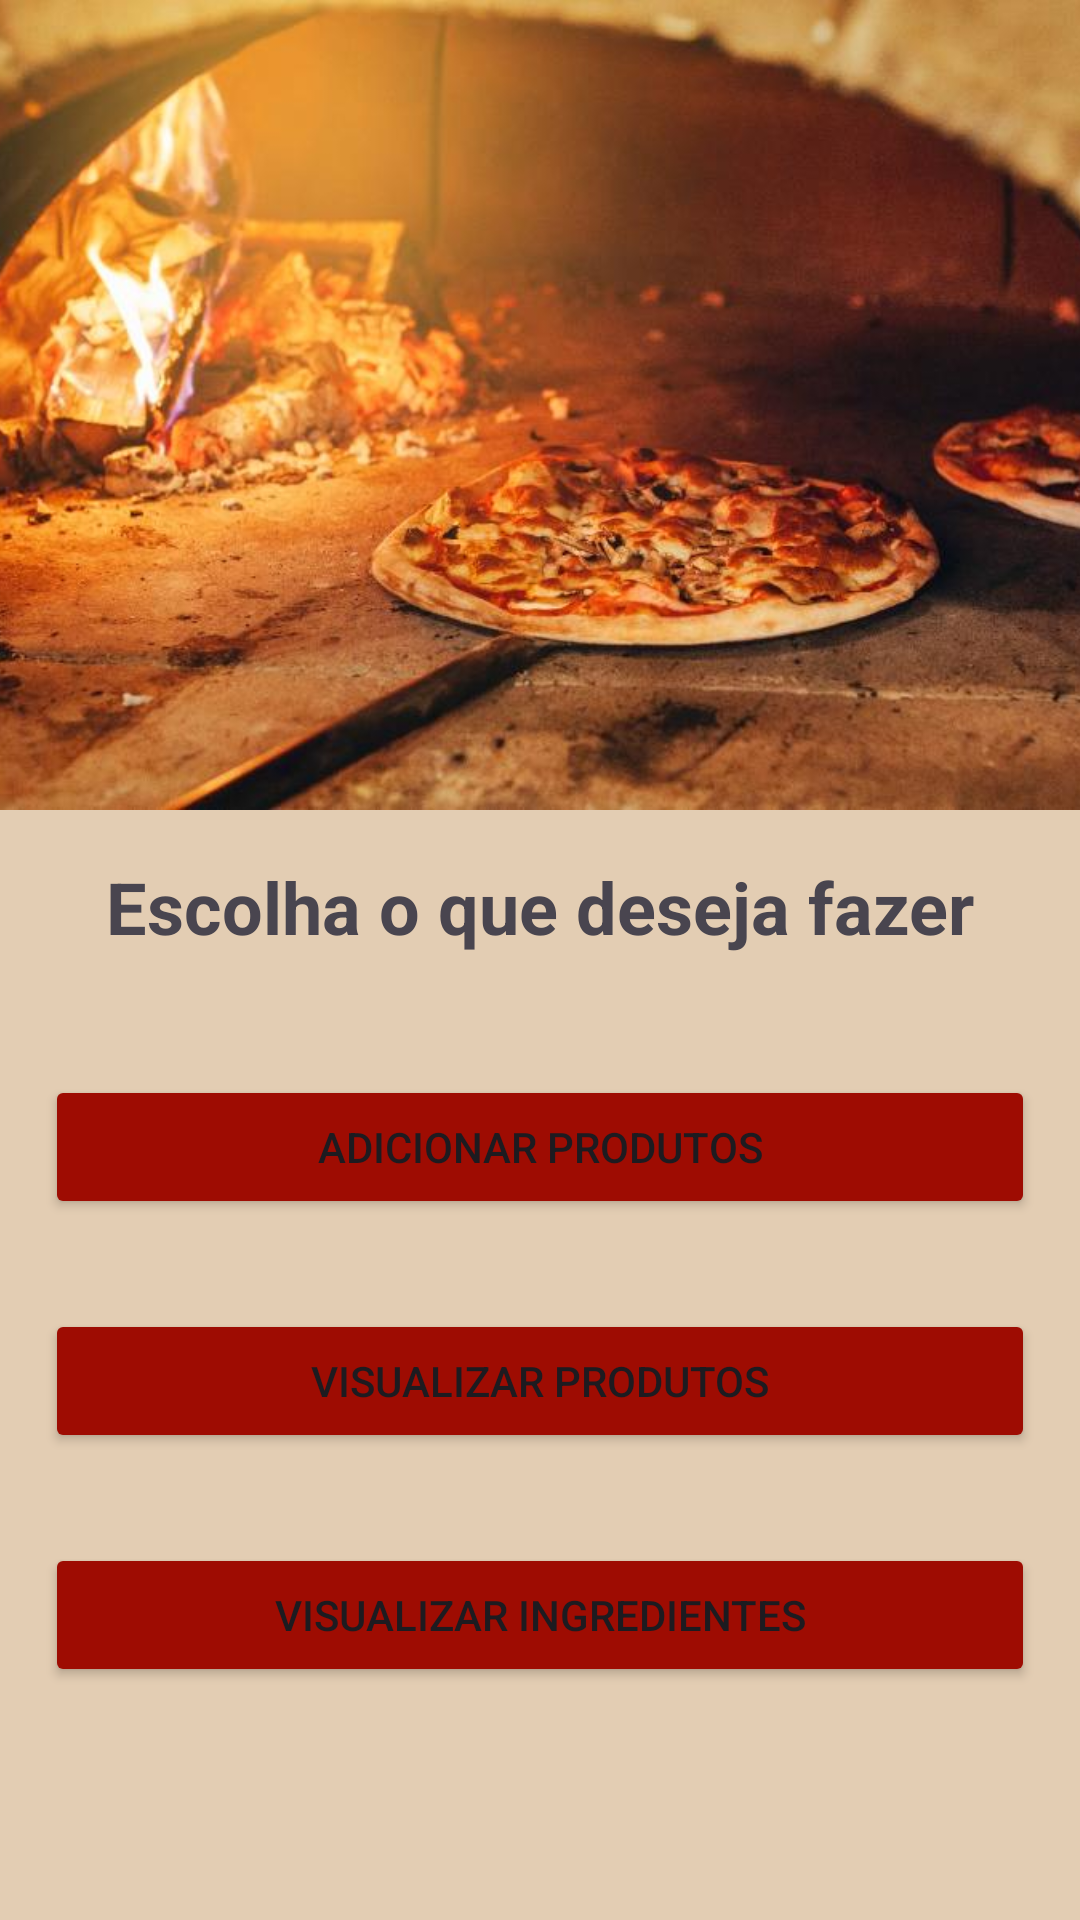

Android layout source for this screen:
<!-- AndroidManifest.xml: application theme Theme.GerenciadorDePizzaria -->
<!-- res/layout/activity_menu_principal.xml -->
<?xml version="1.0" encoding="utf-8"?>
<ScrollView
    xmlns:android="http://schemas.android.com/apk/res/android"
    xmlns:app="http://schemas.android.com/apk/res-auto"
    xmlns:tools="http://schemas.android.com/tools"
    android:layout_width="match_parent"
    android:layout_height="match_parent"
    android:fillViewport="true">

<androidx.constraintlayout.widget.ConstraintLayout
    android:layout_width="match_parent"
    android:layout_height="match_parent"
    android:background="@color/cor_de_fundo"
    tools:context=".activity.Menu_principal">

    <ImageView
        android:id="@+id/imageView"
        android:layout_width="0dp"
        android:layout_height="270dp"
        android:scaleType="centerCrop"
        app:layout_constraintEnd_toEndOf="parent"
        app:layout_constraintStart_toStartOf="parent"
        app:layout_constraintTop_toTopOf="parent"
        app:srcCompat="@drawable/pizza_forno" />

    <Button
        android:id="@+id/button"
        android:layout_width="0dp"
        android:layout_height="wrap_content"
        android:layout_marginStart="15dp"
        android:layout_marginTop="40dp"
        android:layout_marginEnd="15dp"
        android:backgroundTint="@color/cor_botao"
        android:text="Adicionar produtos"
        android:textSize="14sp"
        app:layout_constraintEnd_toEndOf="parent"
        app:layout_constraintStart_toStartOf="parent"
        app:layout_constraintTop_toBottomOf="@+id/textView" />

    <Button
        android:id="@+id/button2"
        android:layout_width="0dp"
        android:layout_height="wrap_content"
        android:layout_marginStart="15dp"
        android:layout_marginTop="30dp"
        android:layout_marginEnd="15dp"
        android:backgroundTint="@color/cor_botao"
        android:text="Visualizar produtos"
        app:layout_constraintEnd_toEndOf="parent"
        app:layout_constraintStart_toStartOf="parent"
        app:layout_constraintTop_toBottomOf="@+id/button" />

    <Button
        android:id="@+id/button3"
        android:layout_width="0dp"
        android:layout_height="wrap_content"
        android:layout_marginStart="15dp"
        android:layout_marginTop="30dp"
        android:layout_marginEnd="15dp"
        android:backgroundTint="@color/cor_botao"
        android:text="Visualizar ingredientes"
        app:layout_constraintEnd_toEndOf="parent"
        app:layout_constraintStart_toStartOf="parent"
        app:layout_constraintTop_toBottomOf="@+id/button2" />

    <TextView
        android:id="@+id/textView"
        android:layout_width="wrap_content"
        android:layout_height="wrap_content"
        android:layout_marginTop="16dp"
        android:text="Escolha o que deseja fazer"
        android:textSize="24sp"
        android:textStyle="bold"
        app:layout_constraintEnd_toEndOf="parent"
        app:layout_constraintStart_toStartOf="parent"
        app:layout_constraintTop_toBottomOf="@+id/imageView" />
</androidx.constraintlayout.widget.ConstraintLayout>
</ScrollView>
<!-- resources referenced by this layout -->
<resources>
  <color name="cor_botao">#9E0C02</color>
  <color name="cor_de_fundo">#7CC6A064</color>
  <!-- drawable pizza_forno: jpg bitmap (drawable, 62911 bytes) -->
  <style name="Theme.GerenciadorDePizzaria" parent="Base.Theme.GerenciadorDePizzaria" />
  <style name="Base.Theme.GerenciadorDePizzaria" parent="Theme.Material3.DayNight.NoActionBar">
          
          
      </style>
</resources>
